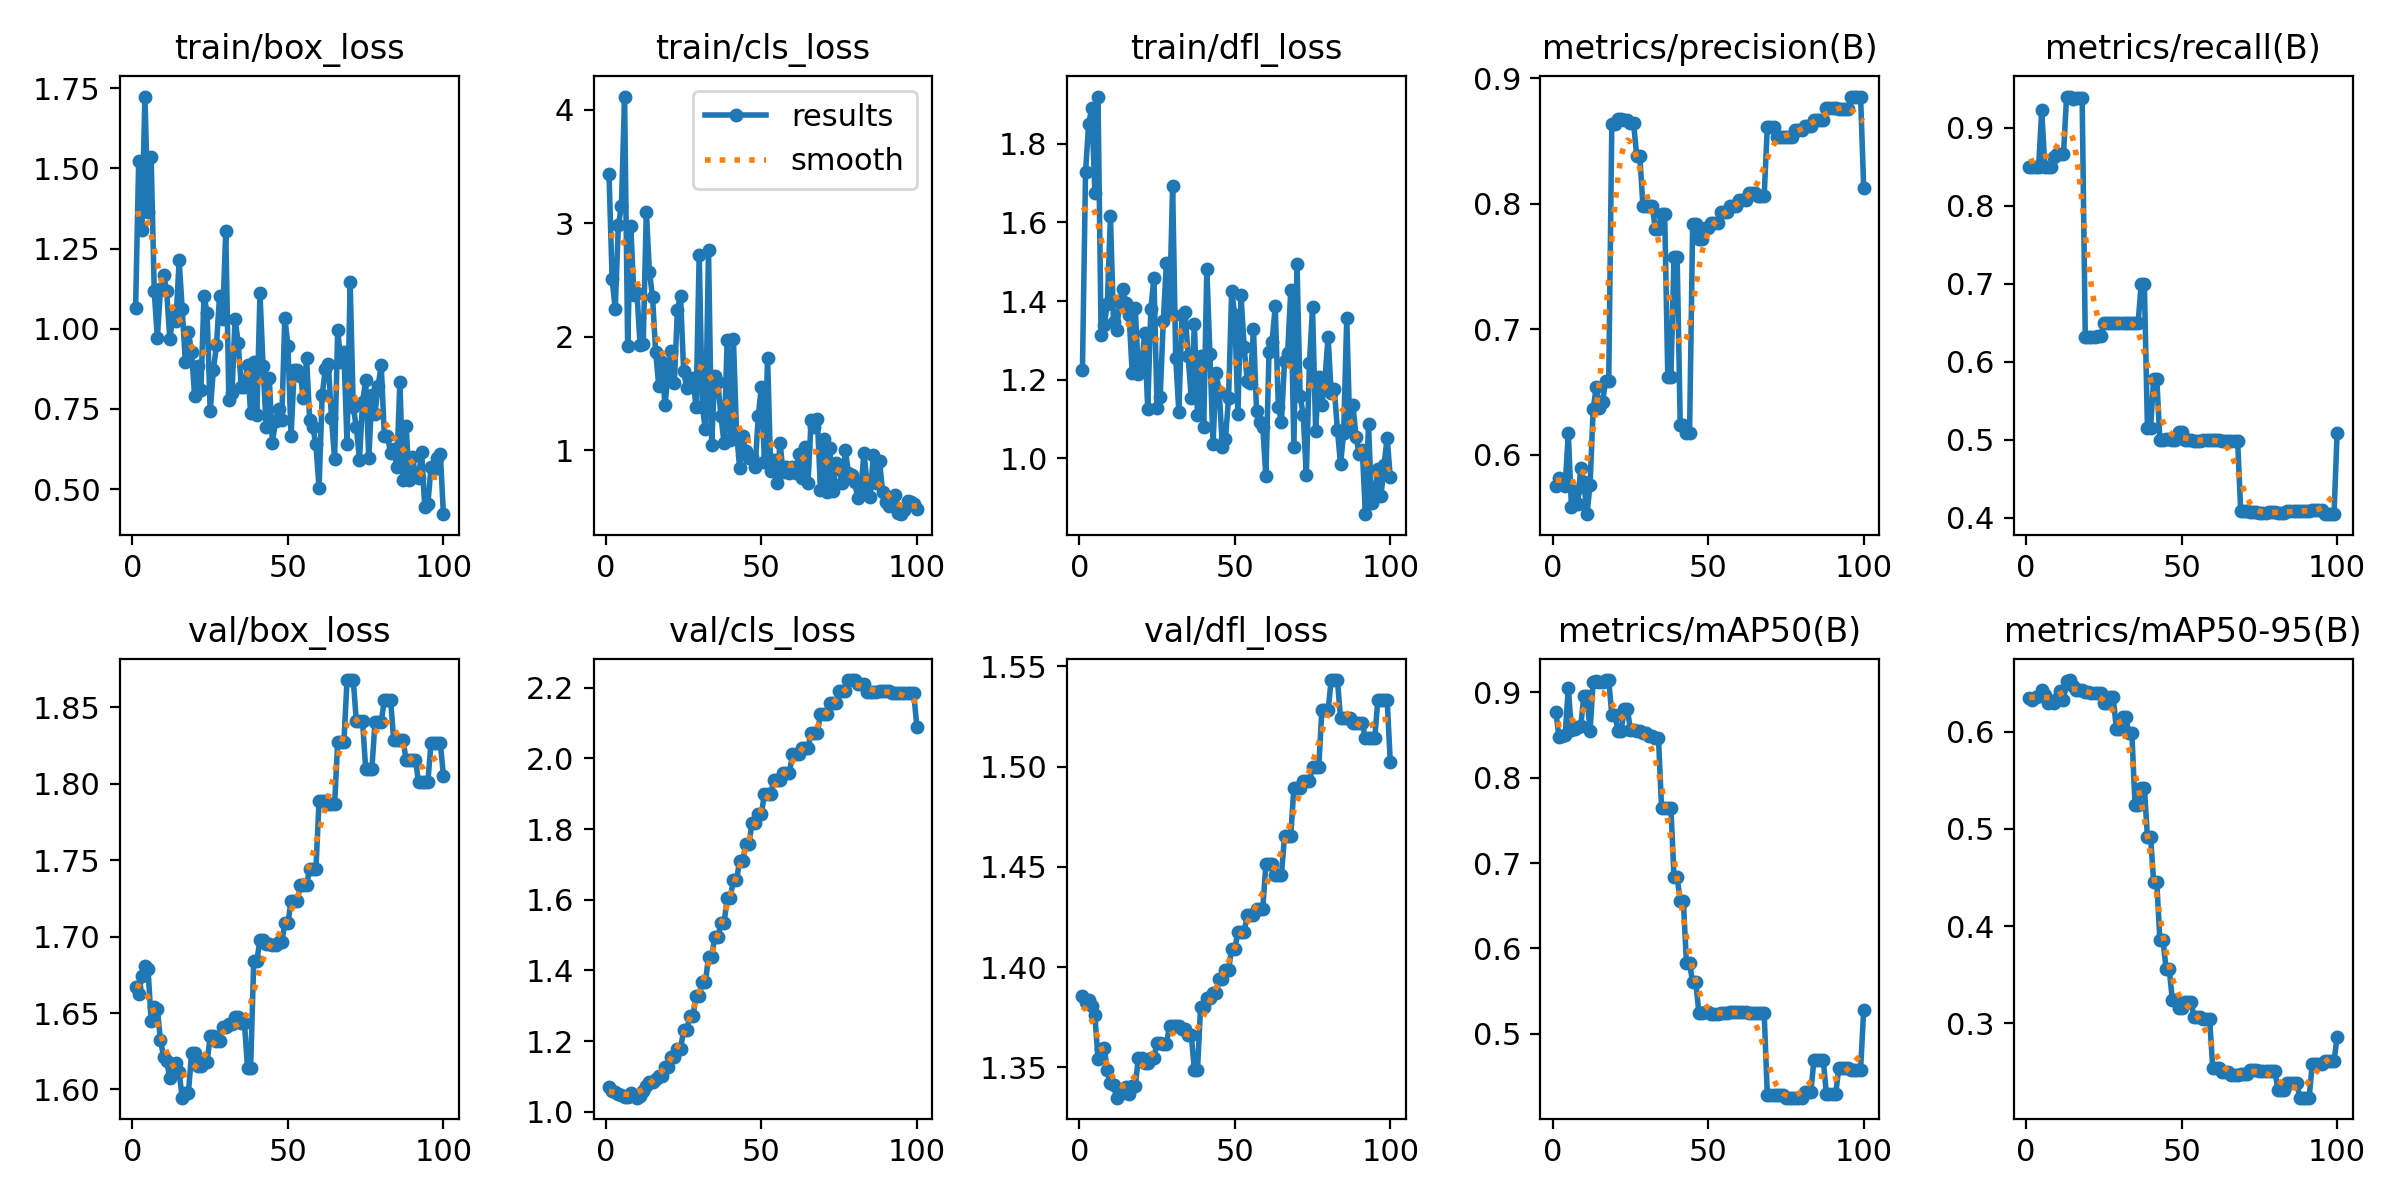

The file beside this chart, header and first rows:
epoch, time, train/box_loss, train/cls_loss, train/dfl_loss, metrics/precision(B), metrics/recall(B), metrics/mAP50(B), metrics/mAP50-95(B), val/box_loss, val/cls_loss, val/dfl_loss, lr/pg0, lr/pg1, lr/pg2
1, 8.438, 1.063, 3.437, 1.224, 0.5753, 0.85, 0.8773, 0.6346, 1.667, 1.07, 1.386, 0, 0, 0
2, 17.19, 1.523, 2.507, 1.728, 0.582, 0.85, 0.8475, 0.6328, 1.662, 1.058, 1.383, 1.17822e-06, 1.17822e-06, 1.17822e-06
3, 24.17, 1.308, 2.247, 1.85, 0.577, 0.85, 0.8487, 0.6354, 1.674, 1.055, 1.384, 2.33288e-06, 2.33288e-06, 2.33288e-06
4, 30.74, 1.724, 2.984, 1.891, 0.5756, 0.85, 0.8505, 0.6361, 1.681, 1.05, 1.381, 3.46397e-06, 3.46397e-06, 3.46397e-06
5, 37.09, 1.365, 3.155, 1.674, 0.6174, 0.9226, 0.9048, 0.6424, 1.679, 1.046, 1.376, 4.5715e-06, 4.5715e-06, 4.5715e-06
6, 43.59, 1.535, 4.118, 1.92, 0.5588, 0.85, 0.8562, 0.6375, 1.645, 1.043, 1.354, 5.65548e-06, 5.65548e-06, 5.65548e-06
7, 50.02, 1.117, 1.919, 1.314, 0.5716, 0.85, 0.8575, 0.6294, 1.654, 1.043, 1.359, 6.71588e-06, 6.71588e-06, 6.71588e-06
8, 56.55, 0.9707, 2.977, 1.34, 0.561, 0.85, 0.8593, 0.6305, 1.652, 1.053, 1.36, 7.75273e-06, 7.75273e-06, 7.75273e-06
9, 62.96, 1.123, 2.373, 1.392, 0.5896, 0.8631, 0.8603, 0.6296, 1.632, 1.045, 1.348, 8.76602e-06, 8.76602e-06, 8.76602e-06
10, 69.41, 1.169, 2.386, 1.616, 0.5787, 0.8667, 0.8957, 0.6337, 1.621, 1.04, 1.342, 9.75574e-06, 9.75574e-06, 9.75574e-06
11, 75.86, 1.118, 1.926, 1.347, 0.5529, 0.8667, 0.8955, 0.6419, 1.619, 1.045, 1.341, 1.07219e-05, 1.07219e-05, 1.07219e-05
12, 82.36, 0.9681, 1.941, 1.326, 0.5763, 0.8667, 0.855, 0.6328, 1.608, 1.059, 1.335, 1.16645e-05, 1.16645e-05, 1.16645e-05
13, 88.74, 1.037, 3.103, 1.398, 0.6364, 0.9402, 0.9125, 0.6521, 1.616, 1.072, 1.337, 1.25835e-05, 1.25835e-05, 1.25835e-05
14, 95.11, 1.023, 2.573, 1.431, 0.6543, 0.939, 0.9135, 0.653, 1.617, 1.084, 1.337, 1.3479e-05, 1.3479e-05, 1.3479e-05
15, 101.6, 1.213, 2.353, 1.394, 0.6372, 0.9366, 0.9122, 0.6465, 1.611, 1.085, 1.34, 1.43509e-05, 1.43509e-05, 1.43509e-05
16, 107.9, 1.061, 1.868, 1.364, 0.6421, 0.9379, 0.9124, 0.6426, 1.595, 1.094, 1.337, 1.51993e-05, 1.51993e-05, 1.51993e-05
17, 114.6, 0.8969, 1.57, 1.218, 0.6589, 0.9385, 0.9144, 0.6431, 1.598, 1.102, 1.341, 1.60241e-05, 1.60241e-05, 1.60241e-05
18, 121, 0.9908, 1.779, 1.382, 0.6589, 0.9385, 0.9144, 0.6431, 1.598, 1.102, 1.341, 1.68253e-05, 1.68253e-05, 1.68253e-05
19, 127.5, 0.9266, 1.397, 1.214, 0.8637, 0.6321, 0.8734, 0.6408, 1.624, 1.126, 1.355, 1.7603e-05, 1.7603e-05, 1.7603e-05
20, 133.8, 0.7892, 1.676, 1.23, 0.8637, 0.6321, 0.8734, 0.6408, 1.624, 1.126, 1.355, 1.83571e-05, 1.83571e-05, 1.83571e-05
21, 140.2, 0.885, 1.878, 1.318, 0.8675, 0.6318, 0.855, 0.6393, 1.615, 1.155, 1.352, 1.90876e-05, 1.90876e-05, 1.90876e-05
22, 146.5, 0.8078, 1.591, 1.125, 0.8675, 0.6318, 0.855, 0.6393, 1.615, 1.155, 1.352, 1.97946e-05, 1.97946e-05, 1.97946e-05
23, 152.9, 1.103, 2.242, 1.38, 0.8668, 0.633, 0.8808, 0.6398, 1.618, 1.178, 1.355, 2.0478e-05, 2.0478e-05, 2.0478e-05
24, 159.1, 1.049, 2.365, 1.459, 0.8668, 0.633, 0.8808, 0.6398, 1.618, 1.178, 1.355, 2.11379e-05, 2.11379e-05, 2.11379e-05
25, 165.4, 0.7425, 1.7, 1.129, 0.8642, 0.65, 0.8554, 0.6291, 1.635, 1.23, 1.362, 2.17741e-05, 2.17741e-05, 2.17741e-05
26, 171.8, 0.8701, 1.55, 1.157, 0.8642, 0.65, 0.8554, 0.6291, 1.635, 1.23, 1.362, 2.23869e-05, 2.23869e-05, 2.23869e-05
27, 178.2, 0.9479, 1.598, 1.349, 0.8381, 0.65, 0.8553, 0.6353, 1.632, 1.271, 1.362, 2.2976e-05, 2.2976e-05, 2.2976e-05
28, 184.4, 1.102, 1.638, 1.496, 0.8381, 0.65, 0.8553, 0.6353, 1.632, 1.271, 1.362, 2.35417e-05, 2.35417e-05, 2.35417e-05
29, 190.6, 1.029, 1.38, 1.374, 0.7985, 0.65, 0.8524, 0.6022, 1.641, 1.327, 1.37, 2.40837e-05, 2.40837e-05, 2.40837e-05
30, 196.9, 1.304, 2.723, 1.692, 0.7985, 0.65, 0.8524, 0.6022, 1.641, 1.327, 1.37, 2.46022e-05, 2.46022e-05, 2.46022e-05
31, 204, 0.7762, 1.383, 1.256, 0.7983, 0.65, 0.8493, 0.6153, 1.643, 1.366, 1.371, 2.50971e-05, 2.50971e-05, 2.50971e-05
32, 210.2, 0.8006, 1.19, 1.119, 0.7983, 0.65, 0.8493, 0.6153, 1.643, 1.366, 1.371, 2.55685e-05, 2.55685e-05, 2.55685e-05
33, 216.5, 1.031, 2.763, 1.364, 0.7798, 0.65, 0.8462, 0.5982, 1.647, 1.439, 1.369, 2.60163e-05, 2.60163e-05, 2.60163e-05
34, 222.6, 0.9548, 1.05, 1.373, 0.7798, 0.65, 0.8462, 0.5982, 1.647, 1.439, 1.369, 2.64405e-05, 2.64405e-05, 2.64405e-05
35, 229.1, 0.8173, 1.657, 1.259, 0.7919, 0.65, 0.7645, 0.5243, 1.644, 1.493, 1.366, 2.68412e-05, 2.68412e-05, 2.68412e-05
36, 235.3, 0.8187, 1.604, 1.154, 0.7919, 0.65, 0.7645, 0.5243, 1.644, 1.493, 1.366, 2.72183e-05, 2.72183e-05, 2.72183e-05
37, 241.9, 0.8864, 1.306, 1.341, 0.6623, 0.7, 0.7647, 0.5424, 1.614, 1.533, 1.349, 2.75718e-05, 2.75718e-05, 2.75718e-05
38, 248.2, 0.7361, 1.062, 1.11, 0.6623, 0.7, 0.7647, 0.5424, 1.614, 1.533, 1.349, 2.79018e-05, 2.79018e-05, 2.79018e-05
39, 254.7, 0.8964, 1.972, 1.261, 0.7578, 0.5144, 0.6833, 0.4918, 1.684, 1.605, 1.38, 2.82082e-05, 2.82082e-05, 2.82082e-05
40, 261, 0.7296, 1.096, 1.08, 0.7578, 0.5144, 0.6833, 0.4918, 1.684, 1.605, 1.38, 2.84911e-05, 2.84911e-05, 2.84911e-05
41, 267.4, 1.111, 1.984, 1.481, 0.6237, 0.5782, 0.6558, 0.4454, 1.698, 1.655, 1.385, 2.87504e-05, 2.87504e-05, 2.87504e-05
42, 273.6, 0.8825, 1.166, 1.265, 0.6237, 0.5782, 0.6558, 0.4454, 1.698, 1.655, 1.385, 2.89861e-05, 2.89861e-05, 2.89861e-05
43, 279.9, 0.693, 0.8455, 1.038, 0.6179, 0.4996, 0.5825, 0.3858, 1.695, 1.71, 1.387, 2.91983e-05, 2.91983e-05, 2.91983e-05
44, 286.2, 0.8449, 1.124, 1.218, 0.6179, 0.4996, 0.5825, 0.3858, 1.695, 1.71, 1.387, 2.93869e-05, 2.93869e-05, 2.93869e-05
45, 294.5, 0.6433, 0.9926, 1.169, 0.7839, 0.5011, 0.5601, 0.3561, 1.695, 1.757, 1.394, 2.9552e-05, 2.9552e-05, 2.9552e-05
46, 301.5, 0.7125, 0.9355, 1.029, 0.7839, 0.5011, 0.5601, 0.3561, 1.695, 1.757, 1.394, 2.96935e-05, 2.96935e-05, 2.96935e-05
47, 308.8, 0.7498, 0.9434, 1.05, 0.772, 0.5, 0.5246, 0.3242, 1.696, 1.818, 1.399, 2.98114e-05, 2.98114e-05, 2.98114e-05
48, 315.1, 0.7161, 0.8499, 1.155, 0.772, 0.5, 0.5246, 0.3242, 1.696, 1.818, 1.399, 2.99058e-05, 2.99058e-05, 2.99058e-05
49, 321.5, 1.035, 1.304, 1.426, 0.7808, 0.51, 0.5252, 0.316, 1.709, 1.844, 1.409, 2.99766e-05, 2.99766e-05, 2.99766e-05
50, 327.9, 0.9455, 1.558, 1.364, 0.7808, 0.51, 0.5252, 0.316, 1.709, 1.844, 1.409, 3.00238e-05, 3.00238e-05, 3.00238e-05
51, 334.3, 0.6645, 0.8987, 1.113, 0.7846, 0.4995, 0.5229, 0.3226, 1.723, 1.9, 1.418, 3.00475e-05, 3.00475e-05, 3.00475e-05
52, 340.6, 0.8702, 1.816, 1.416, 0.7846, 0.4995, 0.5229, 0.3226, 1.723, 1.9, 1.418, 3.00476e-05, 3.00476e-05, 3.00476e-05
53, 347, 0.8704, 0.8181, 1.283, 0.7846, 0.4995, 0.5229, 0.3226, 1.723, 1.9, 1.418, 3.00242e-05, 3.00242e-05, 3.00242e-05
54, 353.4, 0.8539, 0.9173, 1.197, 0.7933, 0.4989, 0.525, 0.3067, 1.734, 1.938, 1.426, 2.99772e-05, 2.99772e-05, 2.99772e-05
55, 359.8, 0.7827, 0.7142, 1.192, 0.7933, 0.4989, 0.525, 0.3067, 1.734, 1.938, 1.426, 2.99066e-05, 2.99066e-05, 2.99066e-05
56, 367, 0.9077, 1.069, 1.328, 0.7933, 0.4989, 0.525, 0.3067, 1.734, 1.938, 1.426, 2.98125e-05, 2.98125e-05, 2.98125e-05
57, 373.4, 0.7139, 0.8066, 1.12, 0.7979, 0.4992, 0.5251, 0.3041, 1.744, 1.958, 1.429, 2.96948e-05, 2.96948e-05, 2.96948e-05
58, 379.8, 0.6919, 0.8546, 1.092, 0.7979, 0.4992, 0.5251, 0.3041, 1.744, 1.958, 1.429, 2.95535e-05, 2.95535e-05, 2.95535e-05
59, 386.1, 0.6391, 0.8008, 1.079, 0.7979, 0.4992, 0.5251, 0.3041, 1.744, 1.958, 1.429, 2.93887e-05, 2.93887e-05, 2.93887e-05
60, 392.5, 0.5032, 0.8541, 0.9544, 0.8028, 0.4996, 0.525, 0.2545, 1.789, 2.012, 1.451, 2.92003e-05, 2.92003e-05, 2.92003e-05
... 40 more rows
